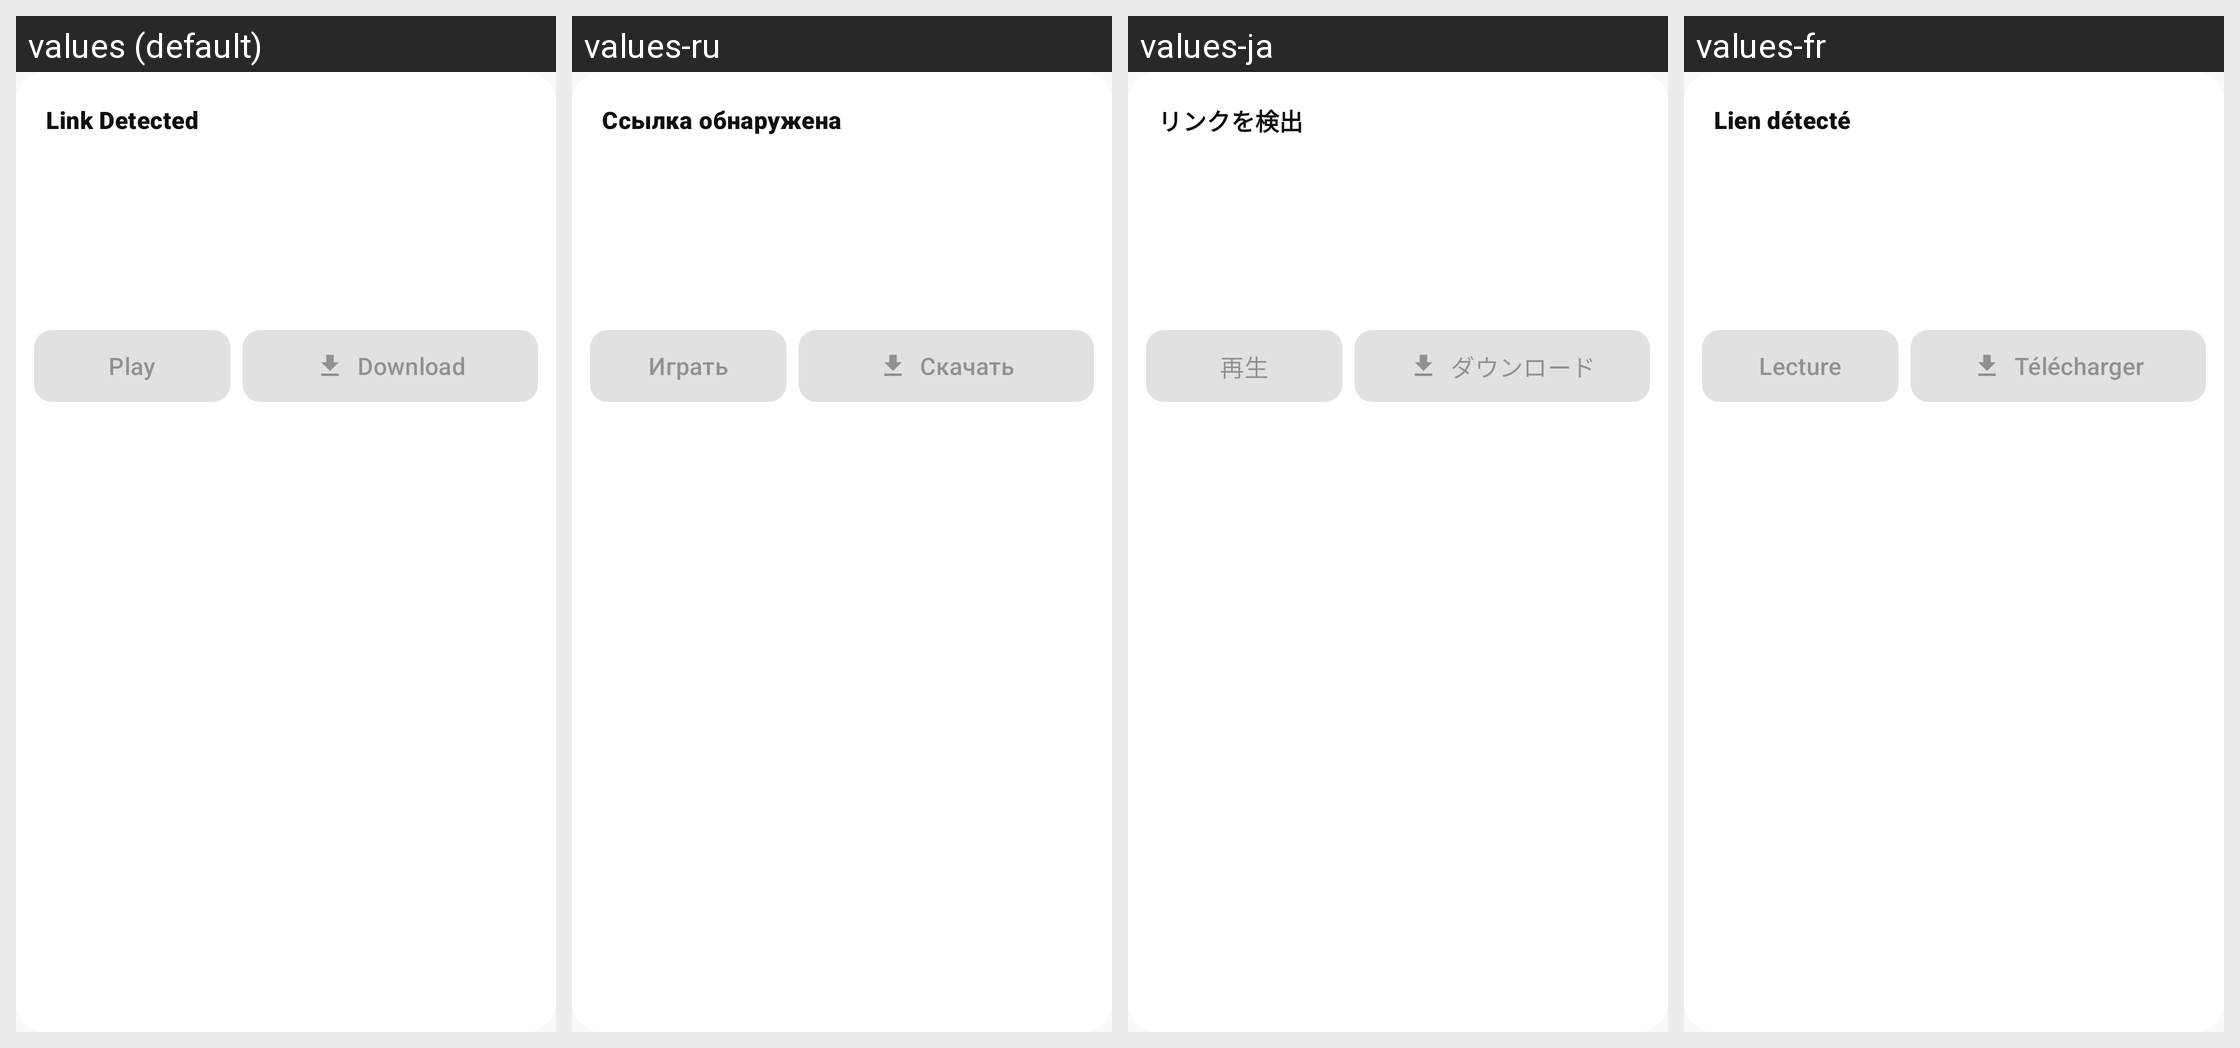

This grid shows one Android layout under several languages. Give, for every string resource on the screen, its name, the default text and each shown locale's text.
Android screen res/layout/dialog_clipboard_detected.xml rendered under 4 locales, left to right: values (default), values-ru, values-ja, values-fr. Device: Nexus 5 (rendered at 1080×1920; each locale shown at half size, 540×960, under a caption strip naming it); theme Theme.YoutubeLite.
Other locales in the repository, not shown: values-ko, values-tr, values-zh, values-zh-rTW.
Strings drawn on this screen, with the default value and each locale's value (text and hints the layout hard-codes, and strings that could not be matched under every locale, appear in the picture but are not listed):

download_clipboard_popup_title
  values: Link Detected
  values-ru: Ссылка обнаружена
  values-ja: リンクを検出
  values-fr: Lien détecté

action_play
  values: Play
  values-ru: Играть
  values-ja: 再生
  values-fr: Lecture

download
  values: Download
  values-ru: Скачать
  values-ja: ダウンロード
  values-fr: Télécharger
